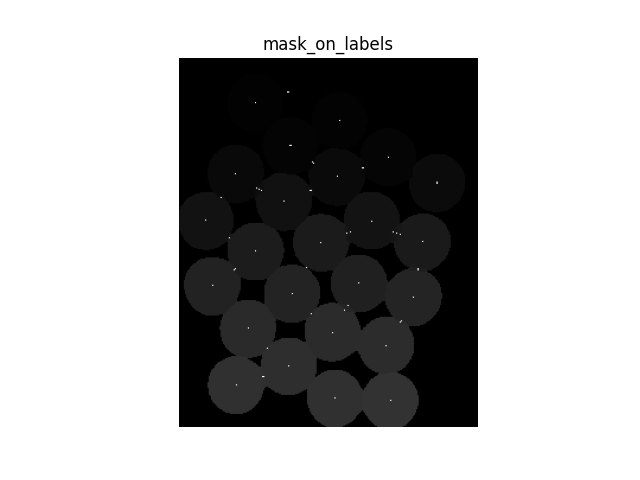

Data behind this chart, as committed beside it:
0, 0, 0, 0, 0, 0, 0, 0, 0, 0, 0, 0, 0, 0, 0, 0, 0, 0, 0, 0, 0, 0, 0, 0
0, 0, 0, 0, 0, 0, 0, 0, 0, 0, 0, 0, 0, 0, 0, 0, 0, 0, 0, 0, 0, 0, 0, 0
0, 0, 0, 0, 0, 0, 0, 0, 0, 0, 0, 0, 0, 0, 0, 0, 0, 0, 0, 0, 0, 0, 0, 0
0, 0, 0, 0, 0, 0, 0, 0, 0, 0, 0, 0, 0, 0, 0, 0, 0, 0, 0, 0, 0, 0, 0, 0
0, 0, 0, 0, 0, 0, 0, 0, 0, 0, 0, 0, 0, 0, 0, 0, 0, 0, 0, 0, 0, 0, 0, 0
0, 0, 0, 0, 0, 0, 0, 0, 0, 0, 0, 0, 0, 0, 0, 0, 0, 0, 0, 0, 0, 0, 0, 0
0, 0, 0, 0, 0, 0, 0, 0, 0, 0, 0, 0, 0, 0, 0, 0, 0, 0, 0, 0, 0, 0, 0, 0
0, 0, 0, 0, 0, 0, 0, 0, 0, 0, 0, 0, 0, 0, 0, 0, 0, 0, 0, 0, 0, 0, 0, 0
0, 0, 0, 0, 0, 0, 0, 0, 0, 0, 0, 0, 0, 0, 0, 0, 0, 0, 0, 0, 0, 0, 0, 0
0, 0, 0, 0, 0, 0, 0, 0, 0, 0, 0, 0, 0, 0, 0, 0, 0, 0, 0, 0, 0, 0, 0, 0
0, 0, 0, 0, 0, 0, 0, 0, 0, 0, 0, 0, 0, 0, 0, 0, 0, 0, 0, 0, 0, 0, 0, 0
0, 0, 0, 0, 0, 0, 0, 0, 0, 0, 0, 0, 0, 0, 0, 0, 0, 0, 0, 0, 0, 0, 0, 0
0, 0, 0, 0, 0, 0, 0, 0, 0, 0, 0, 0, 0, 0, 0, 0, 0, 0, 0, 0, 0, 0, 0, 0
0, 0, 0, 0, 0, 0, 0, 0, 0, 0, 0, 0, 0, 0, 0, 0, 0, 0, 0, 0, 0, 0, 0, 0
0, 0, 0, 0, 0, 0, 0, 0, 0, 0, 0, 0, 0, 0, 0, 0, 0, 0, 0, 0, 0, 0, 0, 0
0, 0, 0, 0, 0, 0, 0, 0, 0, 0, 0, 0, 0, 0, 0, 0, 0, 0, 0, 0, 0, 0, 0, 0
0, 0, 0, 0, 0, 0, 0, 0, 0, 0, 0, 0, 0, 0, 0, 0, 0, 0, 0, 0, 0, 0, 0, 0
0, 0, 0, 0, 0, 0, 0, 0, 0, 0, 0, 0, 0, 0, 0, 0, 0, 0, 0, 0, 0, 0, 0, 0
0, 0, 0, 0, 0, 0, 0, 0, 0, 0, 0, 0, 0, 0, 0, 0, 0, 0, 0, 0, 0, 0, 0, 0
0, 0, 0, 0, 0, 0, 0, 0, 0, 0, 0, 0, 0, 0, 0, 0, 0, 0, 0, 0, 0, 0, 0, 0
0, 0, 0, 0, 0, 0, 0, 0, 0, 0, 0, 0, 0, 0, 0, 0, 0, 0, 0, 0, 0, 0, 0, 0
0, 0, 0, 0, 0, 0, 0, 0, 0, 0, 0, 0, 0, 0, 0, 0, 0, 0, 0, 0, 0, 0, 0, 0
0, 0, 0, 0, 0, 0, 0, 0, 0, 0, 0, 0, 0, 0, 0, 0, 0, 0, 0, 0, 0, 0, 0, 0
0, 0, 0, 0, 0, 0, 0, 0, 0, 0, 0, 0, 0, 0, 0, 0, 0, 0, 0, 0, 0, 0, 0, 0
0, 0, 0, 0, 0, 0, 0, 0, 0, 0, 0, 0, 0, 0, 0, 0, 0, 0, 0, 0, 0, 0, 0, 0
0, 0, 0, 0, 0, 0, 0, 0, 0, 0, 0, 0, 0, 0, 0, 0, 0, 0, 0, 0, 0, 0, 0, 0
0, 0, 0, 0, 0, 0, 0, 0, 0, 0, 0, 0, 0, 0, 0, 0, 0, 0, 0, 0, 0, 0, 0, 0
0, 0, 0, 0, 0, 0, 0, 0, 0, 0, 0, 0, 0, 0, 0, 0, 0, 0, 0, 0, 0, 0, 0, 0
0, 0, 0, 0, 0, 0, 0, 0, 0, 0, 0, 0, 0, 0, 0, 0, 0, 0, 0, 0, 0, 0, 0, 0
0, 0, 0, 0, 0, 0, 0, 0, 0, 0, 0, 0, 0, 0, 0, 0, 0, 0, 0, 0, 0, 0, 0, 0
0, 0, 0, 0, 0, 0, 0, 0, 0, 0, 0, 0, 0, 0, 0, 0, 0, 0, 0, 0, 0, 0, 0, 0
0, 0, 0, 0, 0, 0, 0, 0, 0, 0, 0, 0, 0, 0, 0, 0, 0, 0, 0, 0, 0, 0, 0, 0
0, 0, 0, 0, 0, 0, 0, 0, 0, 0, 0, 0, 0, 0, 0, 0, 0, 0, 0, 0, 0, 0, 0, 0
0, 0, 0, 0, 0, 0, 0, 0, 0, 0, 0, 0, 0, 0, 0, 0, 0, 0, 0, 0, 0, 0, 0, 0
0, 0, 0, 0, 0, 0, 0, 0, 0, 0, 0, 0, 0, 0, 0, 0, 0, 0, 0, 0, 0, 0, 0, 0
0, 0, 0, 0, 0, 0, 0, 0, 0, 0, 0, 0, 0, 0, 0, 0, 0, 0, 0, 0, 0, 0, 0, 0
0, 0, 0, 0, 0, 0, 0, 0, 0, 0, 0, 0, 0, 0, 0, 0, 0, 0, 0, 0, 0, 0, 0, 0
0, 0, 0, 0, 0, 0, 0, 0, 0, 0, 0, 0, 0, 0, 0, 0, 0, 0, 0, 0, 0, 0, 0, 0
0, 0, 0, 0, 0, 0, 0, 0, 0, 0, 0, 0, 0, 0, 0, 0, 0, 0, 0, 0, 0, 0, 0, 0
0, 0, 0, 0, 0, 0, 0, 0, 0, 0, 0, 0, 0, 0, 0, 0, 0, 0, 0, 0, 0, 0, 0, 0
0, 0, 0, 0, 0, 0, 0, 0, 0, 0, 0, 0, 0, 0, 0, 0, 0, 0, 0, 0, 0, 0, 0, 0
0, 0, 0, 0, 0, 0, 0, 0, 0, 0, 0, 0, 0, 0, 0, 0, 0, 0, 0, 0, 0, 0, 0, 0
0, 0, 0, 0, 0, 0, 0, 0, 0, 0, 0, 0, 0, 0, 0, 0, 0, 0, 0, 0, 0, 0, 0, 0
0, 0, 0, 0, 0, 0, 0, 0, 0, 0, 0, 0, 0, 0, 0, 0, 0, 0, 0, 0, 0, 0, 0, 0
0, 0, 0, 0, 0, 0, 0, 0, 0, 0, 0, 0, 0, 0, 0, 0, 0, 0, 0, 0, 0, 0, 0, 0
0, 0, 0, 0, 0, 0, 0, 0, 0, 0, 0, 0, 0, 0, 0, 0, 0, 0, 0, 0, 0, 0, 0, 0
0, 0, 0, 0, 0, 0, 0, 0, 0, 0, 0, 0, 0, 0, 0, 0, 0, 0, 0, 0, 0, 0, 0, 0
0, 0, 0, 0, 0, 0, 0, 0, 0, 0, 0, 0, 0, 0, 0, 0, 0, 0, 0, 0, 0, 0, 0, 0
0, 0, 0, 0, 0, 0, 0, 0, 0, 0, 0, 0, 0, 0, 0, 0, 0, 0, 0, 0, 0, 0, 0, 0
0, 0, 0, 0, 0, 0, 0, 0, 0, 0, 0, 0, 0, 0, 0, 0, 0, 0, 0, 0, 0, 0, 0, 0
0, 0, 0, 0, 0, 0, 0, 0, 0, 0, 0, 0, 0, 0, 0, 0, 0, 0, 0, 0, 0, 0, 0, 0
0, 0, 0, 0, 0, 0, 0, 0, 0, 0, 0, 0, 0, 0, 0, 0, 0, 0, 0, 0, 0, 0, 0, 0
0, 0, 0, 0, 0, 0, 0, 0, 0, 0, 0, 0, 0, 0, 0, 0, 0, 0, 0, 0, 0, 0, 0, 0
0, 0, 0, 0, 0, 0, 0, 0, 0, 0, 0, 0, 0, 0, 0, 0, 0, 0, 0, 0, 0, 0, 0, 0
0, 0, 0, 0, 0, 0, 0, 0, 0, 0, 0, 0, 0, 0, 0, 0, 0, 0, 0, 0, 0, 0, 0, 0
0, 0, 0, 0, 0, 0, 0, 0, 0, 0, 0, 0, 0, 0, 0, 0, 0, 0, 0, 0, 0, 0, 0, 0
0, 0, 0, 0, 0, 0, 0, 0, 0, 0, 0, 0, 0, 0, 0, 0, 0, 0, 0, 0, 0, 0, 0, 0
0, 0, 0, 0, 0, 0, 0, 0, 0, 0, 0, 0, 0, 0, 0, 0, 0, 0, 0, 0, 0, 0, 0, 0
0, 0, 0, 0, 0, 0, 0, 0, 0, 0, 0, 0, 0, 0, 0, 0, 0, 0, 0, 0, 0, 0, 0, 0
0, 0, 0, 0, 0, 0, 0, 0, 0, 0, 0, 0, 0, 0, 0, 0, 0, 0, 0, 0, 0, 0, 0, 0
0, 0, 0, 0, 0, 0, 0, 0, 0, 0, 0, 0, 0, 0, 0, 0, 0, 0, 0, 0, 0, 0, 0, 0
... 251 more rows
